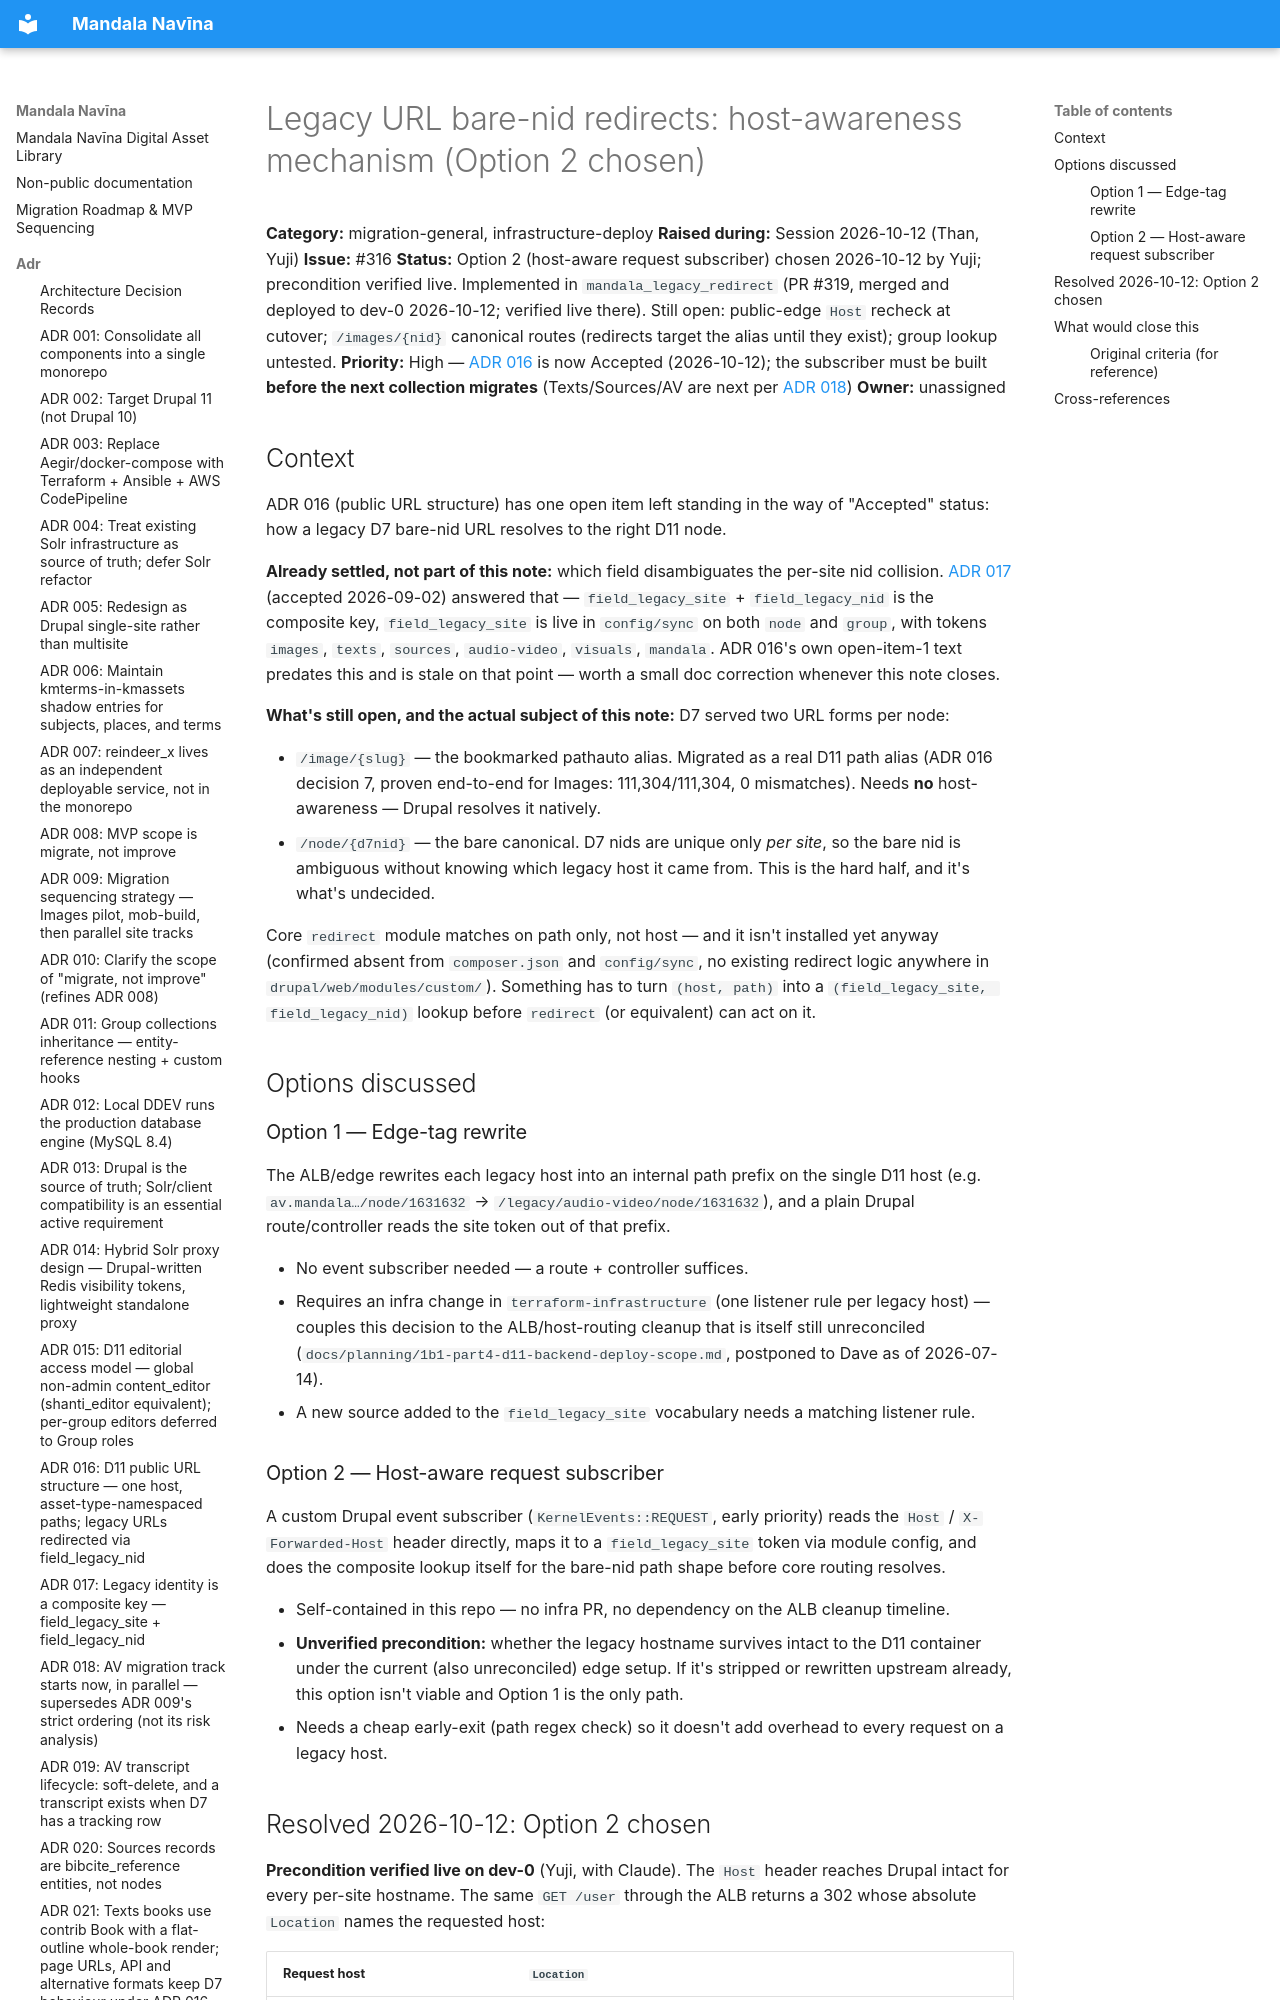

repository: uvalib/mandala-navina · page: deferred/legacy-url-host-aware-redirect-mechanism/index.html · generator: mkdocs

# Legacy URL bare-nid redirects: host-awareness mechanism (Option 2 chosen)

**Category:** migration-general, infrastructure-deploy
**Raised during:** Session 2026-10-12 (Than, Yuji)
**Issue:** #316
**Status:** Option 2 (host-aware request subscriber) chosen 2026-10-12 by Yuji; precondition verified live. Implemented in `mandala_legacy_redirect` (PR #319, merged and deployed to dev-0 2026-10-12; verified live there). Still open: public-edge `Host` recheck at cutover; `/images/{nid}` canonical routes (redirects target the alias until they exist); group lookup untested.
**Priority:** High — [ADR 016](../adr/016-public-url-structure-single-host.md) is now Accepted (2026-10-12); the subscriber must be built **before the next collection migrate
